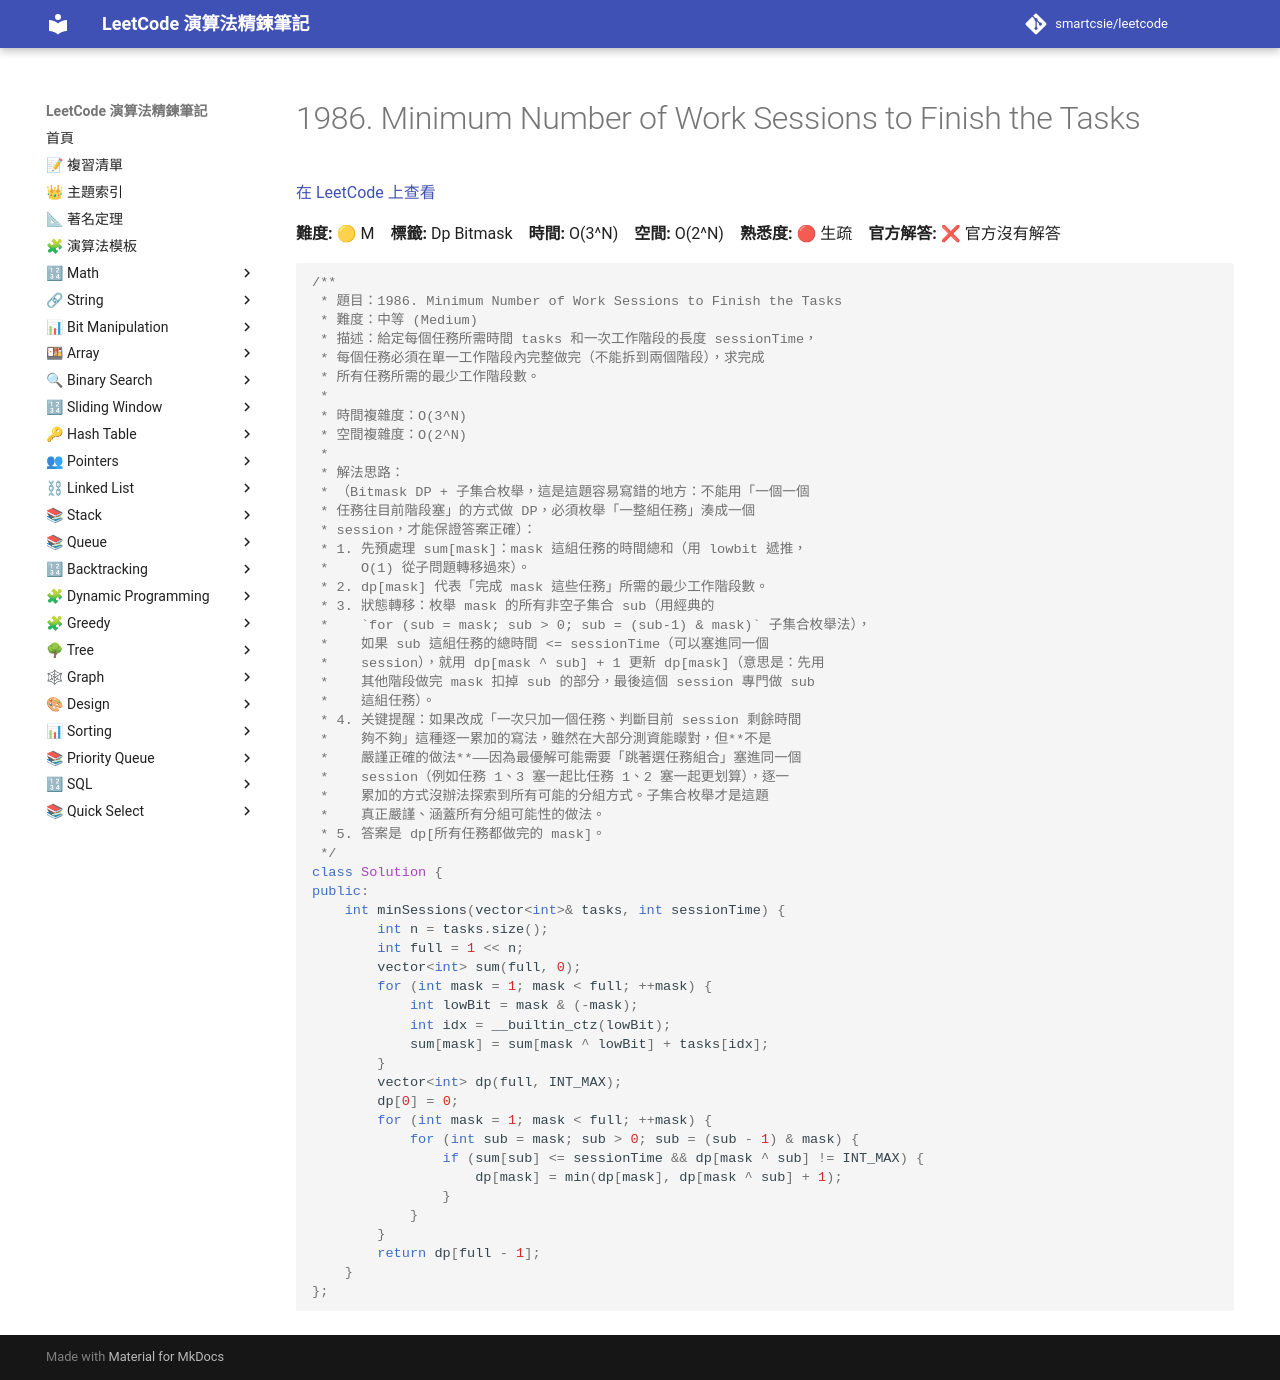

repository: smartcsie/leetcode · page: problems/1986/index.html · generator: mkdocs

# 1986. Minimum Number of Work Sessions to Finish the Tasks

[在 LeetCode 上查看](https://leetcode.com/problems/minimum-number-of-work-sessions-to-finish-the-tasks/)

**難度:** 🟡 M　**標籤:** Dp Bitmask　**時間:** O(3^N)　**空間:** O(2^N)　**熟悉度:** 🔴 生疏　**官方解答:** ❌ 官方沒有解答

```cpp
/**
 * 題目：1986. Minimum Number of Work Sessions to Finish the Tasks
 * 難度：中等 (Medium)
 * 描述：給定每個任務所需時間 tasks 和一次工作階段的長度 sessionTime，
 * 每個任務必須在單一工作階段內完整做完（不能拆到兩個階段），求完成
 * 所有任務所需的最少工作階段數。
 *
 * 時間複雜度：O(3^N)
 * 空間複雜度：O(2^N)
 *
 * 解法思路：
 * （Bitmask DP + 子集合枚舉，這是這題容易寫錯的地方：不能用「一個一個
 * 任務往目前階段塞」的方式做 DP，必須枚舉「一整組任務」湊成一個
 * session，才能保證答案正確）：
 * 1. 先預處理 sum[mask]：mask 這組任務的時間總和（用 lowbit 遞推，
 *    O(1) 從子問題轉移過來）。
 * 2. dp[mask] 代表「完成 mask 這些任務」所需的最少工作階段數。
 * 3. 狀態轉移：枚舉 mask 的所有非空子集合 sub（用經典的
 *    `for (sub = mask; sub > 0; sub = (sub-1) & mask)` 子集合枚舉法），
 *    如果 sub 這組任務的總時間 <= sessionTime（可以塞進同一個
 *    session），就用 dp[mask ^ sub] + 1 更新 dp[mask]（意思是：先用
 *    其他階段做完 mask 扣掉 sub 的部分，最後這個 session 專門做 sub
 *    這組任務）。
 * 4. 关键提醒：如果改成「一次只加一個任務、判斷目前 session 剩餘時間
 *    夠不夠」這種逐一累加的寫法，雖然在大部分測資能矇對，但**不是
 *    嚴謹正確的做法**——因為最優解可能需要「跳著選任務組合」塞進同一個
 *    session（例如任務 1、3 塞一起比任務 1、2 塞一起更划算），逐一
 *    累加的方式沒辦法探索到所有可能的分組方式。子集合枚舉才是這題
 *    真正嚴謹、涵蓋所有分組可能性的做法。
 * 5. 答案是 dp[所有任務都做完的 mask]。
 */
class Solution {
public:
    int minSessions(vector<int>& tasks, int sessionTime) {
        int n = tasks.size();
        int full = 1 << n;
        vector<int> sum(full, 0);
        for (int mask = 1; mask < full; ++mask) {
            int lowBit = mask & (-mask);
            int idx = __builtin_ctz(lowBit);
            sum[mask] = sum[mask ^ lowBit] + tasks[idx];
        }
        vector<int> dp(full, INT_MAX);
        dp[0] = 0;
        for (int mask = 1; mask < full; ++mask) {
            for (int sub = mask; sub > 0; sub = (sub - 1) & mask) {
                if (sum[sub] <= sessionTime && dp[mask ^ sub] != INT_MAX) {
                    dp[mask] = min(dp[mask], dp[mask ^ sub] + 1);
                }
            }
        }
        return dp[full - 1];
    }
};
```
